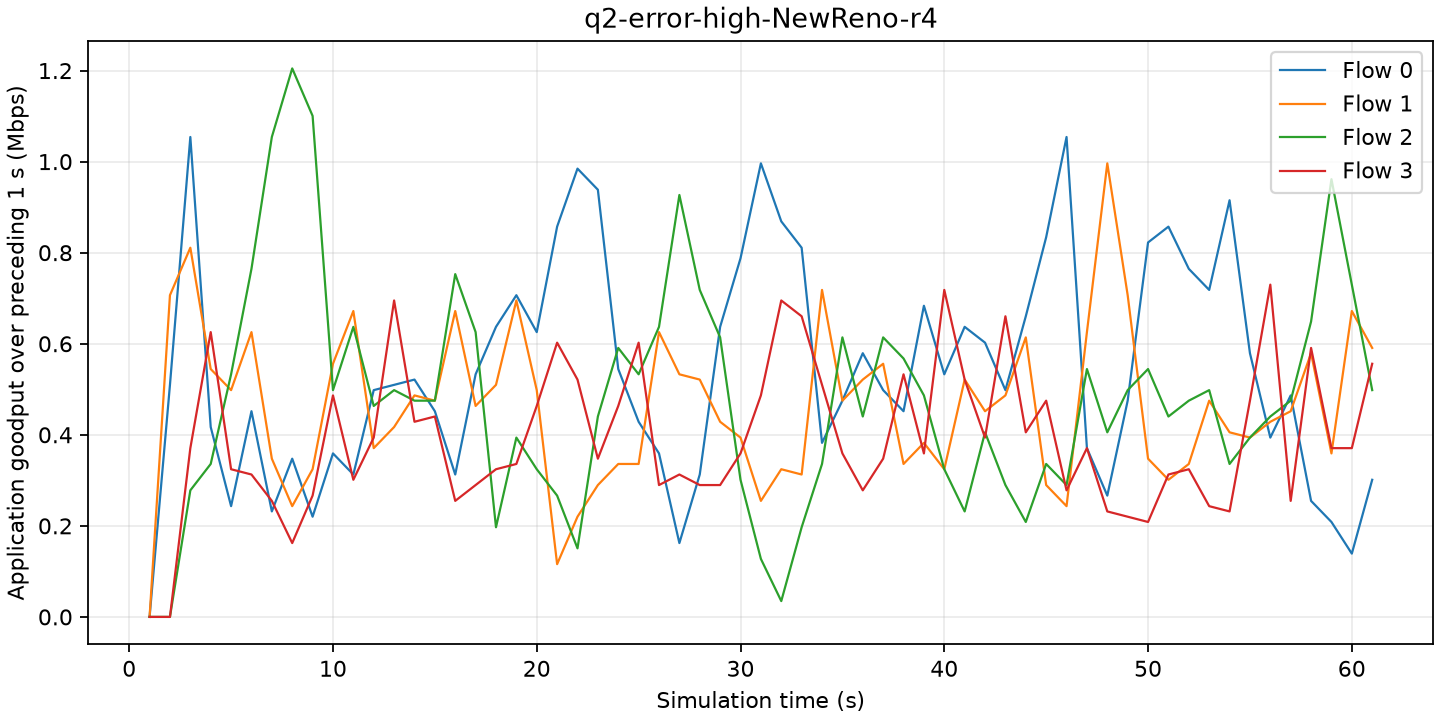

Values plotted in this chart, from the file beside it:
time_s, flow, goodput_mbps
1, 0, 0
1, 1, 0
1, 2, 0
1, 3, 0
2, 0, 0.5097
2, 1, 0.7066
2, 2, 0
2, 3, 0
3, 0, 1.054
3, 1, 0.8109
3, 2, 0.278
3, 3, 0.3707
4, 0, 0.417
4, 1, 0.5444
4, 2, 0.3359
4, 3, 0.6255
5, 0, 0.2433
5, 1, 0.4981
5, 2, 0.5329
5, 3, 0.3244
6, 0, 0.4518
6, 1, 0.6255
6, 2, 0.7645
6, 3, 0.3128
7, 0, 0.2317
7, 1, 0.3475
7, 2, 1.054
7, 3, 0.2548
8, 0, 0.3475
8, 1, 0.2433
8, 2, 1.205
8, 3, 0.1622
9, 0, 0.2201
9, 1, 0.3244
9, 2, 1.1
9, 3, 0.2664
10, 0, 0.3591
10, 1, 0.556
10, 2, 0.4981
10, 3, 0.4865
11, 0, 0.3128
11, 1, 0.6719
11, 2, 0.6371
11, 3, 0.3012
12, 0, 0.4981
12, 1, 0.3707
12, 2, 0.4634
12, 3, 0.3939
13, 0, 0.5097
13, 1, 0.417
13, 2, 0.4981
13, 3, 0.695
14, 0, 0.5213
14, 1, 0.4865
14, 2, 0.4749
14, 3, 0.4286
15, 0, 0.4518
15, 1, 0.4749
15, 2, 0.4749
15, 3, 0.4402
... 184 more rows
